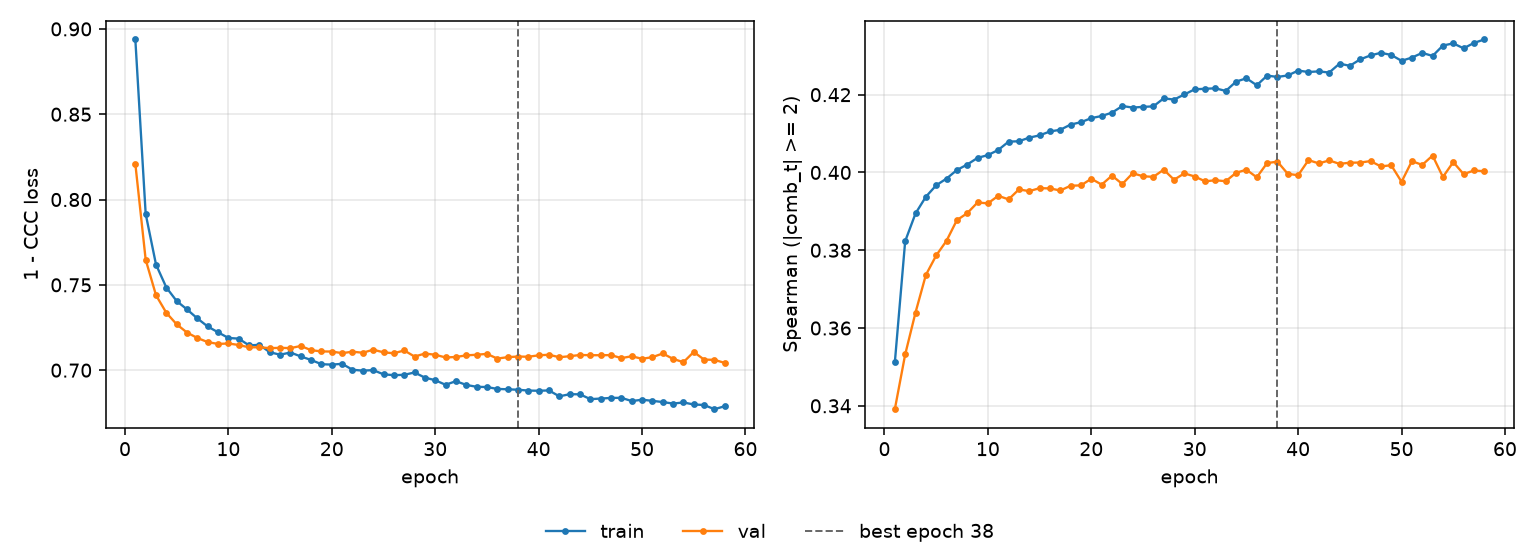

The data file committed next to this chart (first rows):
epoch, tr_loss, vl_loss, tr_sp, vl_sp, is_best
1, 0.8938, 0.821, 0.3511, 0.3391, False
2, 0.7916, 0.7647, 0.3823, 0.3532, False
3, 0.7619, 0.7439, 0.3894, 0.364, False
4, 0.7484, 0.7336, 0.3937, 0.3736, False
5, 0.7405, 0.7269, 0.3967, 0.3787, False
6, 0.7356, 0.722, 0.3984, 0.3824, False
7, 0.7303, 0.7189, 0.4006, 0.3877, False
8, 0.7256, 0.7165, 0.402, 0.3895, False
9, 0.7222, 0.7154, 0.4037, 0.3923, False
10, 0.7189, 0.7157, 0.4045, 0.3921, False
11, 0.7185, 0.7148, 0.4058, 0.394, False
12, 0.7145, 0.7134, 0.4079, 0.3931, False
13, 0.7149, 0.7134, 0.408, 0.3956, False
14, 0.7105, 0.7129, 0.409, 0.3952, False
15, 0.7091, 0.7131, 0.4095, 0.396, False
16, 0.7104, 0.7129, 0.4105, 0.3959, False
17, 0.708, 0.7142, 0.411, 0.3954, False
18, 0.706, 0.7117, 0.4123, 0.3966, False
19, 0.7035, 0.711, 0.4129, 0.3967, False
20, 0.7033, 0.7109, 0.414, 0.3984, False
21, 0.7037, 0.71, 0.4145, 0.3969, False
22, 0.7002, 0.7108, 0.4154, 0.3992, False
23, 0.6997, 0.7102, 0.4171, 0.397, False
24, 0.7, 0.712, 0.4167, 0.3998, False
25, 0.6976, 0.7105, 0.4169, 0.399, False
26, 0.6971, 0.7099, 0.417, 0.3989, False
27, 0.6973, 0.7116, 0.4191, 0.4007, False
28, 0.6987, 0.708, 0.4187, 0.3981, False
29, 0.6956, 0.7097, 0.42, 0.3998, False
30, 0.6941, 0.7091, 0.4214, 0.399, False
31, 0.6914, 0.7074, 0.4215, 0.3977, False
32, 0.6936, 0.7077, 0.4216, 0.398, False
33, 0.6914, 0.7087, 0.421, 0.3977, False
34, 0.6903, 0.709, 0.4234, 0.3999, False
35, 0.6901, 0.7096, 0.4242, 0.4007, False
36, 0.689, 0.7068, 0.4224, 0.3987, False
37, 0.6888, 0.7076, 0.4249, 0.4024, False
38, 0.6885, 0.708, 0.4246, 0.4028, True
39, 0.688, 0.7079, 0.4249, 0.3996, False
40, 0.6879, 0.7087, 0.4262, 0.3993, False
41, 0.6881, 0.709, 0.4258, 0.4032, False
42, 0.6847, 0.7076, 0.426, 0.4023, False
43, 0.6859, 0.7082, 0.4257, 0.4031, False
44, 0.6858, 0.7089, 0.428, 0.4022, False
45, 0.683, 0.7088, 0.4274, 0.4025, False
46, 0.6834, 0.7088, 0.4291, 0.4025, False
47, 0.6837, 0.7088, 0.4301, 0.4029, False
48, 0.6838, 0.7071, 0.4308, 0.4016, False
49, 0.6819, 0.7082, 0.4302, 0.4019, False
50, 0.6827, 0.7067, 0.4287, 0.3976, False
51, 0.682, 0.7076, 0.4295, 0.4029, False
52, 0.6813, 0.7098, 0.4307, 0.4019, False
53, 0.6804, 0.7066, 0.43, 0.4043, False
54, 0.6811, 0.7047, 0.4326, 0.3988, False
55, 0.6799, 0.7107, 0.4332, 0.4027, False
56, 0.6796, 0.7062, 0.4319, 0.3996, False
57, 0.6771, 0.7061, 0.4333, 0.4005, False
58, 0.6789, 0.7042, 0.4342, 0.4003, False
